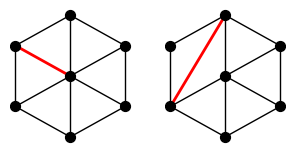

Write Python code to recreate this figure. (Note: this script raises an exception after producing the figure.)
import sys
from pathlib import Path

nb_dir = Path().resolve()
proj_dir = (nb_dir / "..").resolve()
sys.path.insert(0, str(proj_dir))

import matplotlib.pyplot as plt
import numpy as np

figsize_pts = np.array([235, 118])
figsize = figsize_pts / 72
fontzise = 8
dpi = 600

# 0: center center, 1...6: ccw from top
phi = np.array([2 * np.pi * _ / 6 + np.pi / 2 for _ in range(6)])
verts = np.array([[0.0, 0.0], *np.round([[np.cos(p), np.sin(p)] for p in phi], 1)])

# Initial faces
tri_before = [
    (0, 1, 2),
    (0, 2, 3),
    (0, 3, 4),
    (0, 4, 5),
    (0, 5, 6),
    (0, 6, 1),
]

# Specify the diagonal to flip: (0,2) -> (1,3)
old_edge = (0, 2)
new_edge = (1, 3)

# Build tri_after by replacing triangles that include old_edge
tri_after = []
for tri in tri_before:
    if old_edge[0] in tri and old_edge[1] in tri:
        # skip these two triangles
        continue
    tri_after.append(tri)

# Add the two new triangles from the flipped diagonal
tri_after += [
    (1, 2, 3),
    (1, 3, 0),
]


# get edges from triangle list
def extract_edges(tris):
    e = set()
    for a, b, c in tris:
        for u, v in [(a, b), (b, c), (c, a)]:
            e.add(tuple(sorted((u, v))))
    return list(e)


edges_before = extract_edges(tri_before)
edges_after = extract_edges(tri_after)

# Plot before and after
fig, axes = plt.subplots(1, 2, figsize=figsize)
titles = ["Before Flip", "After Flip"]
edge_sets = [edges_before, edges_after]
highlight_edges = [old_edge, new_edge]

for ax, title, edges, highlight in zip(axes, titles, edge_sets, highlight_edges):
    ax.set_aspect("equal")
    # ax.set_title(title, fontsize=fontsize)
    ax.axis("off")

    # draw all edges
    for u, v in edges:
        x = [verts[u, 0], verts[v, 0]]
        y = [verts[u, 1], verts[v, 1]]
        lw = 2 if (u, v) == tuple(sorted(highlight)) else 1
        color = "red" if (u, v) == tuple(sorted(highlight)) else "black"
        ax.plot(x, y, color=color, lw=lw)

    # draw vertices
    ax.scatter(verts[:, 0], verts[:, 1], color="black", s=50, zorder=3)

plt.tight_layout()
plt.savefig("../output/edge_flip_plot.svg", dpi=dpi)
plt.show()
plt.close()

##################################################################
##################################################################
##################################################################
# %%
# Barycentric dual
import matplotlib.pyplot as plt
import numpy as np

figsize_pts = np.array([118, 118])
figsize = figsize_pts / 72
fontzise = 8
dpi = 600


# 0: center center, 1...6: ccw from top
# phi = np.array([2 * np.pi * _ / 6 for _ in range(6)])
phi = np.array([2 * np.pi * _ / 6 + (0.1 * np.pi * np.random.rand()) for _ in range(6)])
verts = np.array([[0.0, 0.0], *[[np.cos(p), np.sin(p)] for p in phi]])


tris = [
    (0, 1, 2),
    (0, 2, 3),
    (0, 3, 4),
    (0, 4, 5),
    (0, 5, 6),
    (0, 6, 1),
]


def extract_dual_bdry(tris):
    bdry = []
    for a, b, c in tris:
        x0 = (verts[a] + verts[b]) / 2
        x1 = (verts[a] + verts[b] + verts[c]) / 3
        # x2 = (verts[a] + verts[c]) / 2
        bdry.append(x0)
        bdry.append(x1)
    return np.array(bdry)


# get edges from triangle list
def extract_edges(tris):
    e = set()
    for a, b, c in tris:
        for u, v in [(a, b), (b, c), (c, a)]:
            e.add(tuple(sorted((u, v))))
    return list(e)


edges = extract_edges(tris)
dual_bdry = extract_dual_bdry(tris)

# Plot before and after
fig, ax = plt.subplots(1, 1, figsize=figsize)

ax.set_aspect("equal")
# ax.set_title(title, fontsize=fontsize)
ax.axis("off")

# draw all edges
for u, v in edges:
    x = [verts[u, 0], verts[v, 0]]
    y = [verts[u, 1], verts[v, 1]]
    ax.plot(x, y, color="black", lw=1.5)

# draw vertices
ax.scatter(verts[:, 0], verts[:, 1], color="black", s=50, zorder=3)


# ax.plot(dual_bdry[:, 0], dual_bdry[:, 1], color="red", zorder=3)
ax.fill(dual_bdry[:, 0], dual_bdry[:, 1], facecolor="skyblue", edgecolor="blue", lw=1.5)


plt.tight_layout()
plt.savefig("../output/barycentric_dual_area_plot.svg", dpi=dpi)
plt.show()
plt.close()


##################################################################
##################################################################
##################################################################
# %%
# Circumcentric dual
import matplotlib.pyplot as plt
import numpy as np

# figsize_pts = np.array([118, 118])
# scale = 1
figsize_pts = np.array([235, 235])
scale = 2
figsize = figsize_pts / 72
fontzise = 8
dpi = 600


def get_circumcenter(x1, x2, x3):
    norm = np.linalg.norm
    dot = np.dot
    cross = np.cross

    xi, xj, xk = x1, x2, x3
    rij = xj - xi
    rik = xk - xi
    rjk = xk - xj
    s1 = 0.5 * norm(rjk) ** 2 * dot(rij, rik) / norm(cross(rij, rik)) ** 2

    xi, xj, xk = x2, x3, x1
    rij = xj - xi
    rik = xk - xi
    rjk = xk - xj
    s2 = 0.5 * norm(rjk) ** 2 * dot(rij, rik) / norm(cross(rij, rik)) ** 2

    xi, xj, xk = x3, x1, x2
    rij = xj - xi
    rik = xk - xi
    rjk = xk - xj
    s3 = 0.5 * norm(rjk) ** 2 * dot(rij, rik) / norm(cross(rij, rik)) ** 2

    return s1 * x1 + s2 * x2 + s3 * x3


rand = lambda m: m * (np.random.rand() - 0.5)


# 0: center center, 1...6: ccw from top
phi = np.array([2 * np.pi * _ / 6 for _ in range(6)])
verts = np.array(
    [[0.0, 0.0, 0.0], *[np.array([np.cos(p), np.sin(p), 0.0]) for p in phi]]
)
# phi = np.array([2 * np.pi * _ / 6 + rand(0.1 * np.pi) for _ in range(6)])
# verts = np.array([[0.0, 0.0], *[np.array([np.cos(p), np.sin(p)]) + rand(0.2) for p in phi]])


tris = [
    (0, 1, 2),
    (0, 2, 3),
    (0, 3, 4),
    (0, 4, 5),
    (0, 5, 6),
    (0, 6, 1),
]


def extract_dual_bdry(tris):
    bdry = []
    for a, b, c in tris:
        x0 = (verts[a] + verts[b]) / 2
        x1 = get_circumcenter(verts[a], verts[b], verts[c])
        bdry.append(x0)
        bdry.append(x1)
    return np.array(bdry)


# get edges from triangle list
def extract_edges(tris):
    e = set()
    for a, b, c in tris:
        for u, v in [(a, b), (b, c), (c, a)]:
            e.add(tuple(sorted((u, v))))
    return list(e)


edges = extract_edges(tris)
dual_bdry = extract_dual_bdry(tris)

fig, ax = plt.subplots(1, 1, figsize=figsize)

ax.set_aspect("equal")
# ax.set_title(title, fontsize=fontsize)
ax.axis("off")

# draw all edges
for u, v in edges:
    x = [verts[u, 0], verts[v, 0]]
    y = [verts[u, 1], verts[v, 1]]
    ax.plot(x, y, color="black", lw=1.5)

# draw vertices
ax.scatter(verts[:, 0], verts[:, 1], color="black", s=50, zorder=3)


# ax.plot(dual_bdry[:, 0], dual_bdry[:, 1], color="red", zorder=3)
ax.fill(dual_bdry[:, 0], dual_bdry[:, 1], facecolor="skyblue", edgecolor="blue", lw=1.5)

plt.tight_layout()
plt.savefig("../output/circumcentric_dual_area_plot.svg", dpi=dpi)
plt.show()
plt.close()
